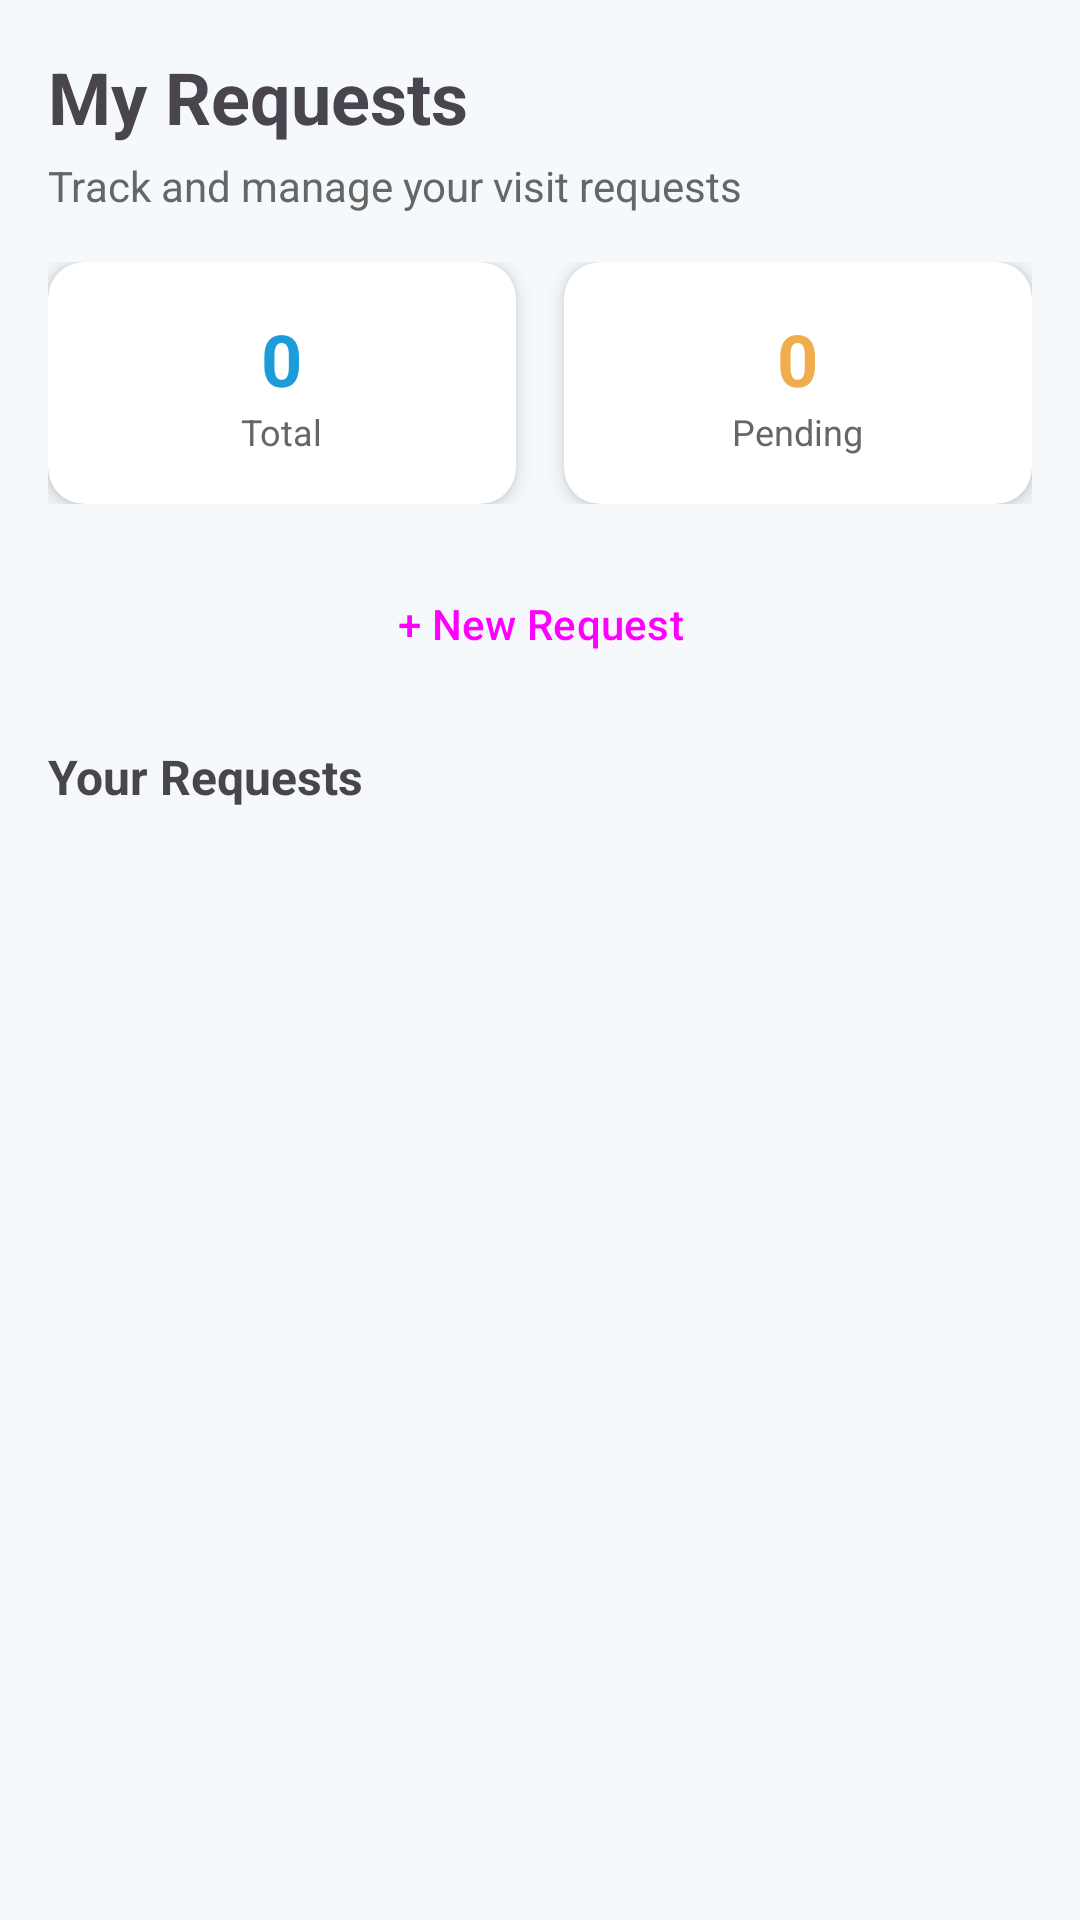

This screen was rendered from an Android layout file. Write that file and the resources it references.
<!-- AndroidManifest.xml: application theme Theme.TheLoopPrototype -->
<!-- res/layout/fragment_my_requests.xml -->
<?xml version="1.0" encoding="utf-8"?>
<LinearLayout xmlns:android="http://schemas.android.com/apk/res/android"
    xmlns:app="http://schemas.android.com/apk/res-auto"
    android:layout_width="match_parent"
    android:layout_height="match_parent"
    android:orientation="vertical"
    android:padding="16dp">

    
    <TextView
        android:layout_width="match_parent"
        android:layout_height="wrap_content"
        android:text="My Requests"
        android:textSize="24sp"
        android:textStyle="bold"
        android:layout_marginBottom="4dp"/>

    <TextView
        android:layout_width="match_parent"
        android:layout_height="wrap_content"
        android:text="Track and manage your visit requests"
        android:textSize="14sp"
        android:textColor="@color/text_secondary"
        android:layout_marginBottom="16dp"/>

    
    <LinearLayout
        android:layout_width="match_parent"
        android:layout_height="wrap_content"
        android:orientation="horizontal"
        android:layout_marginBottom="16dp">

        <androidx.cardview.widget.CardView
            android:layout_width="0dp"
            android:layout_height="wrap_content"
            android:layout_weight="1"
            android:layout_marginEnd="8dp"
            app:cardElevation="4dp"
            app:cardCornerRadius="12dp">

            <LinearLayout
                android:layout_width="match_parent"
                android:layout_height="wrap_content"
                android:orientation="vertical"
                android:padding="16dp"
                android:gravity="center">

                <TextView
                    android:id="@+id/tvTotalRequestCount"
                    android:layout_width="wrap_content"
                    android:layout_height="wrap_content"
                    android:text="0"
                    android:textSize="24sp"
                    android:textStyle="bold"
                    android:textColor="@color/primary"/>

                <TextView
                    android:layout_width="wrap_content"
                    android:layout_height="wrap_content"
                    android:text="Total"
                    android:textSize="12sp"
                    android:textColor="@color/text_secondary"/>

            </LinearLayout>

        </androidx.cardview.widget.CardView>

        <androidx.cardview.widget.CardView
            android:layout_width="0dp"
            android:layout_height="wrap_content"
            android:layout_weight="1"
            android:layout_marginStart="8dp"
            app:cardElevation="4dp"
            app:cardCornerRadius="12dp">

            <LinearLayout
                android:layout_width="match_parent"
                android:layout_height="wrap_content"
                android:orientation="vertical"
                android:padding="16dp"
                android:gravity="center">

                <TextView
                    android:id="@+id/tvPendingRequestCount"
                    android:layout_width="wrap_content"
                    android:layout_height="wrap_content"
                    android:text="0"
                    android:textSize="24sp"
                    android:textStyle="bold"
                    android:textColor="@color/status_pending"/>

                <TextView
                    android:layout_width="wrap_content"
                    android:layout_height="wrap_content"
                    android:text="Pending"
                    android:textSize="12sp"
                    android:textColor="@color/text_secondary"/>

            </LinearLayout>

        </androidx.cardview.widget.CardView>

    </LinearLayout>

    
    <Button
        android:id="@+id/btnNewRequest"
        android:layout_width="match_parent"
        android:layout_height="wrap_content"
        android:text="+ New Request"
        android:layout_marginBottom="16dp"
        style="@style/Widget.Material3.Button.OutlinedButton"/>

    
    <TextView
        android:layout_width="match_parent"
        android:layout_height="wrap_content"
        android:text="Your Requests"
        android:textSize="16sp"
        android:textStyle="bold"
        android:layout_marginBottom="8dp"/>

    <androidx.recyclerview.widget.RecyclerView
        android:id="@+id/rvRequests"
        android:layout_width="match_parent"
        android:layout_height="0dp"
        android:layout_weight="1"/>

</LinearLayout>
<!-- resources referenced by this layout -->
<resources>
  <color name="primary">#1C9DD9</color>
  <color name="status_pending">#F0AD4E</color>
  <color name="text_secondary">#666666</color>
  <style name="Theme.TheLoopPrototype" parent="Theme.Material3.DayNight.NoActionBar">
          
          <item name="colorPrimary">@color/said_primary</item>
          <item name="colorPrimaryDark">@color/said_primary_dark</item>
          <item name="colorOnPrimary">@color/said_white</item>
  
          <item name="colorSecondary">@color/said_accent</item>
          <item name="colorOnSecondary">@color/said_white</item>
          <item name="colorTertiary">@color/said_primary_dark</item>
          <item name="colorPrimaryContainer">@color/said_primary</item>
          <item name="colorSecondaryContainer">@color/said_accent</item>
  
          <item name="android:windowBackground">@color/said_background</item>
          <item name="android:statusBarColor">@color/said_primary_dark</item>
      </style>
  <color name="said_primary">#1C9DD9</color>
  <color name="said_primary_dark">#064F94</color>
  <color name="said_white">#FFFFFF</color>
  <color name="said_accent">#303A80</color>
  <color name="said_background">#F5F9FC</color>
</resources>
